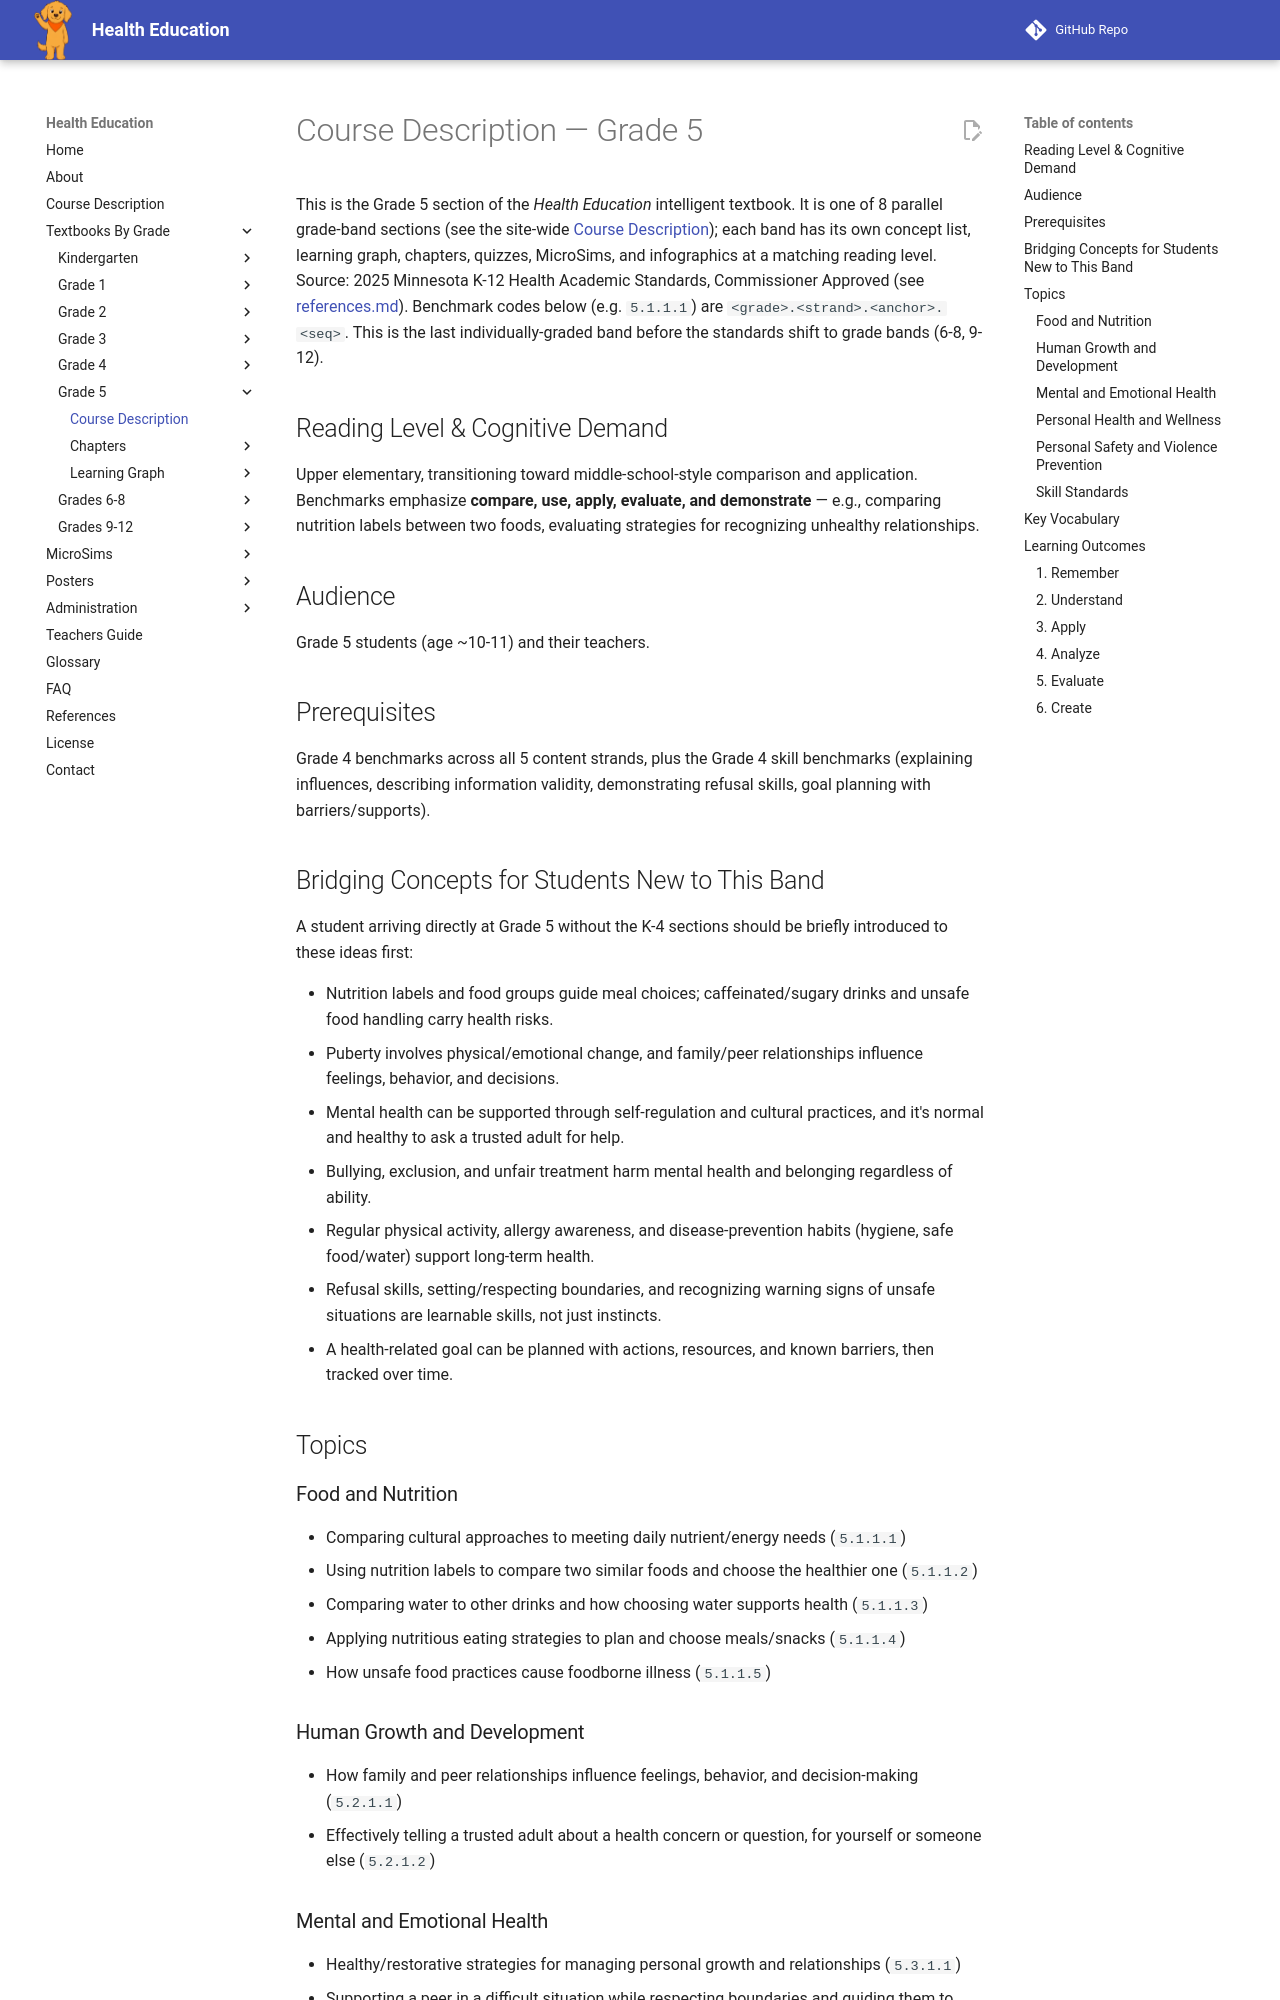

repository: dmccreary/health-education · page: bands/grade-5/course-description/index.html · generator: mkdocs

# Course Description — Grade 5

This is the Grade 5 section of the *Health Education* intelligent textbook.
It is one of 8 parallel grade-band sections (see the site-wide
[Course Description](../../course-description.md)); each band has its own
concept list, learning graph, chapters, quizzes, MicroSims, and infographics
at a matching reading level. Source: 2025 Minnesota K-12 Health Academic
Standards, Commissioner Approved (see [references.md](../../references.md)).
Benchmark codes below (e.g. `5.1.1.1`) are `<grade>.<strand>.<anchor>.<seq>`.
This is the last individually-graded band before the standards shift to
grade bands (6-8, 9-12).

## Reading Level & Cognitive Demand

Upper elementary, transitioning toward middle-school-style comparison and
application. Benchmarks emphasize **compare, use, apply, evaluate, and
demonstrate** — e.g., comparing nutrition labels between two foods,
evaluating strategies for recognizing unhealthy relationships.

## Audience

Grade 5 students (age ~10-11) and their teachers.

## Prerequisites

Grade 4 benchmarks across all 5 content strands, plus the Grade 4 skill
benchmarks (explaining influences, describing information validity,
demonstrating refusal skills, goal planning with barriers/supports).

## Bridging Concepts for Students New to This Band

A student arriving directly at Grade 5 without the K-4 sections should be
briefly introduced to these ideas first:

- Nutrition labels and food groups guide meal choices; caffeinated/sugary
  drinks and unsafe food handling carry health risks.
- Puberty involves physical/emotional change, and family/peer relationships
  influence feelings, behavior, and decisions.
- Mental health can be supported through self-regulation and cultural
  practices, and it's normal and healthy to ask a trusted adult for help.
- Bullying, exclusion, and unfair treatment harm mental health and belonging
  regardless of ability.
- Regular physical activity, allergy awareness, and disease-prevention
  habits (hygiene, safe food/water) support long-term health.
- Refusal skills, setting/respecting boundaries, and recognizing warning
  signs of unsafe situations are learnable skills, not just instincts.
- A health-related goal can be planned with actions, resources, and known
  barriers, then tracked over time.

## Topics

### Food and Nutrition
- Comparing cultural approaches to meeting daily nutrient/energy needs
  (`5.1.1.1`)
- Using nutrition labels to compare two similar foods and choose the
  healthier one (`5.1.1.2`)
- Comparing water to other drinks and how choosing water supports health
  (`5.1.1.3`)
- Applying nutritious eating strategies to plan and choose meals/snacks
  (`5.1.1.4`)
- How unsafe food practices cause foodborne illness (`5.1.1.5`)

### Human Growth and Development
- How family and peer relationships influence feelings, behavior, and
  decision-making (`5.2.1.1`)
- Effectively telling a trusted adult about a health concern or question,
  for yourself or someone else (`5.2.1.2`)
